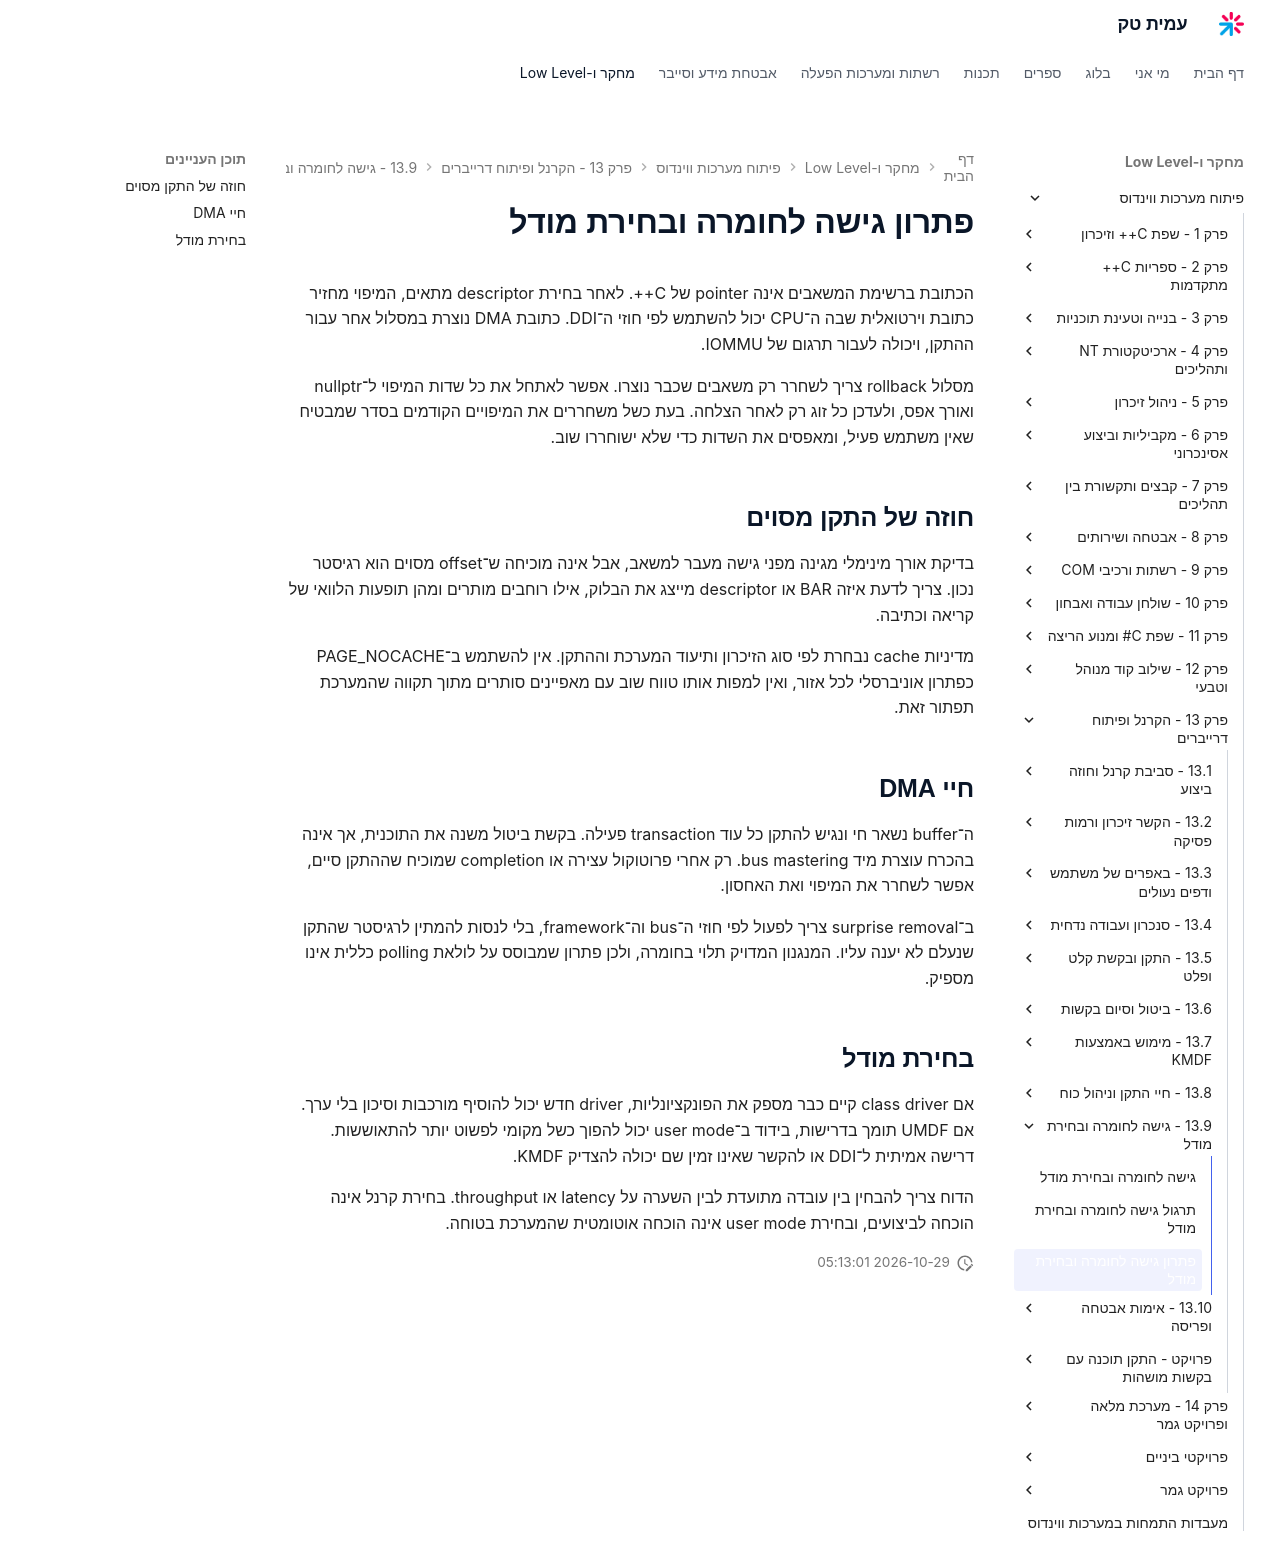

repository: AmitPinchasi/amittech · page: פיתוח-מערכות-ווינדוס/13 - הקרנל ופיתוח דרייברים/13.9 - גישה לחומרה ובחירת מודל/13.9 - גישה לחומרה ובחירת מודל - פתרון/index.html · generator: mkdocs

# פתרון גישה לחומרה ובחירת מודל

הכתובת ברשימת המשאבים אינה pointer של C++. לאחר בחירת descriptor מתאים, המיפוי מחזיר כתובת וירטואלית שבה ה־CPU יכול להשתמש לפי חוזי ה־DDI. כתובת DMA נוצרת במסלול אחר עבור ההתקן, ויכולה לעבור תרגום של IOMMU.

מסלול rollback צריך לשחרר רק משאבים שכבר נוצרו. אפשר לאתחל את כל שדות המיפוי ל־nullptr ואורך אפס, ולעדכן כל זוג רק לאחר הצלחה. בעת כשל משחררים את המיפויים הקודמים בסדר שמבטיח שאין משתמש פעיל, ומאפסים את השדות כדי שלא ישוחררו שוב.

## חוזה של התקן מסוים

בדיקת אורך מינימלי מגינה מפני גישה מעבר למשאב, אבל אינה מוכיחה ש־offset מסוים הוא רגיסטר נכון. צריך לדעת איזה BAR או descriptor מייצג את הבלוק, אילו רוחבים מותרים ומהן תופעות הלוואי של קריאה וכתיבה.

מדיניות cache נבחרת לפי סוג הזיכרון ותיעוד המערכת וההתקן. אין להשתמש ב־PAGE_NOCACHE כפתרון אוניברסלי לכל אזור, ואין למפות אותו טווח שוב עם מאפיינים סותרים מתוך תקווה שהמערכת תפתור זאת.

## חיי DMA

ה־buffer נשאר חי ונגיש להתקן כל עוד transaction פעילה. בקשת ביטול משנה את התוכנית, אך אינה בהכרח עוצרת מיד bus mastering. רק אחרי פרוטוקול עצירה או completion שמוכיח שההתקן סיים, אפשר לשחרר את המיפוי ואת האחסון.

ב־surprise removal צריך לפעול לפי חוזי ה־bus וה־framework, בלי לנסות להמתין לרגיסטר שהתקן שנעלם לא יענה עליו. המנגנון המדויק תלוי בחומרה, ולכן פתרון שמבוסס על לולאת polling כללית אינו מספיק.

## בחירת מודל

אם class driver קיים כבר מספק את הפונקציונליות, driver חדש יכול להוסיף מורכבות וסיכון בלי ערך. אם UMDF תומך בדרישות, בידוד ב־user mode יכול להפוך כשל מקומי לפשוט יותר להתאוששות. דרישה אמיתית ל־DDI או להקשר שאינו זמין שם יכולה להצדיק KMDF.

הדוח צריך להבחין בין עובדה מתועדת לבין השערה על latency או throughput. בחירת קרנל אינה הוכחה לביצועים, ובחירת user mode אינה הוכחה אוטומטית שהמערכת בטוחה.
